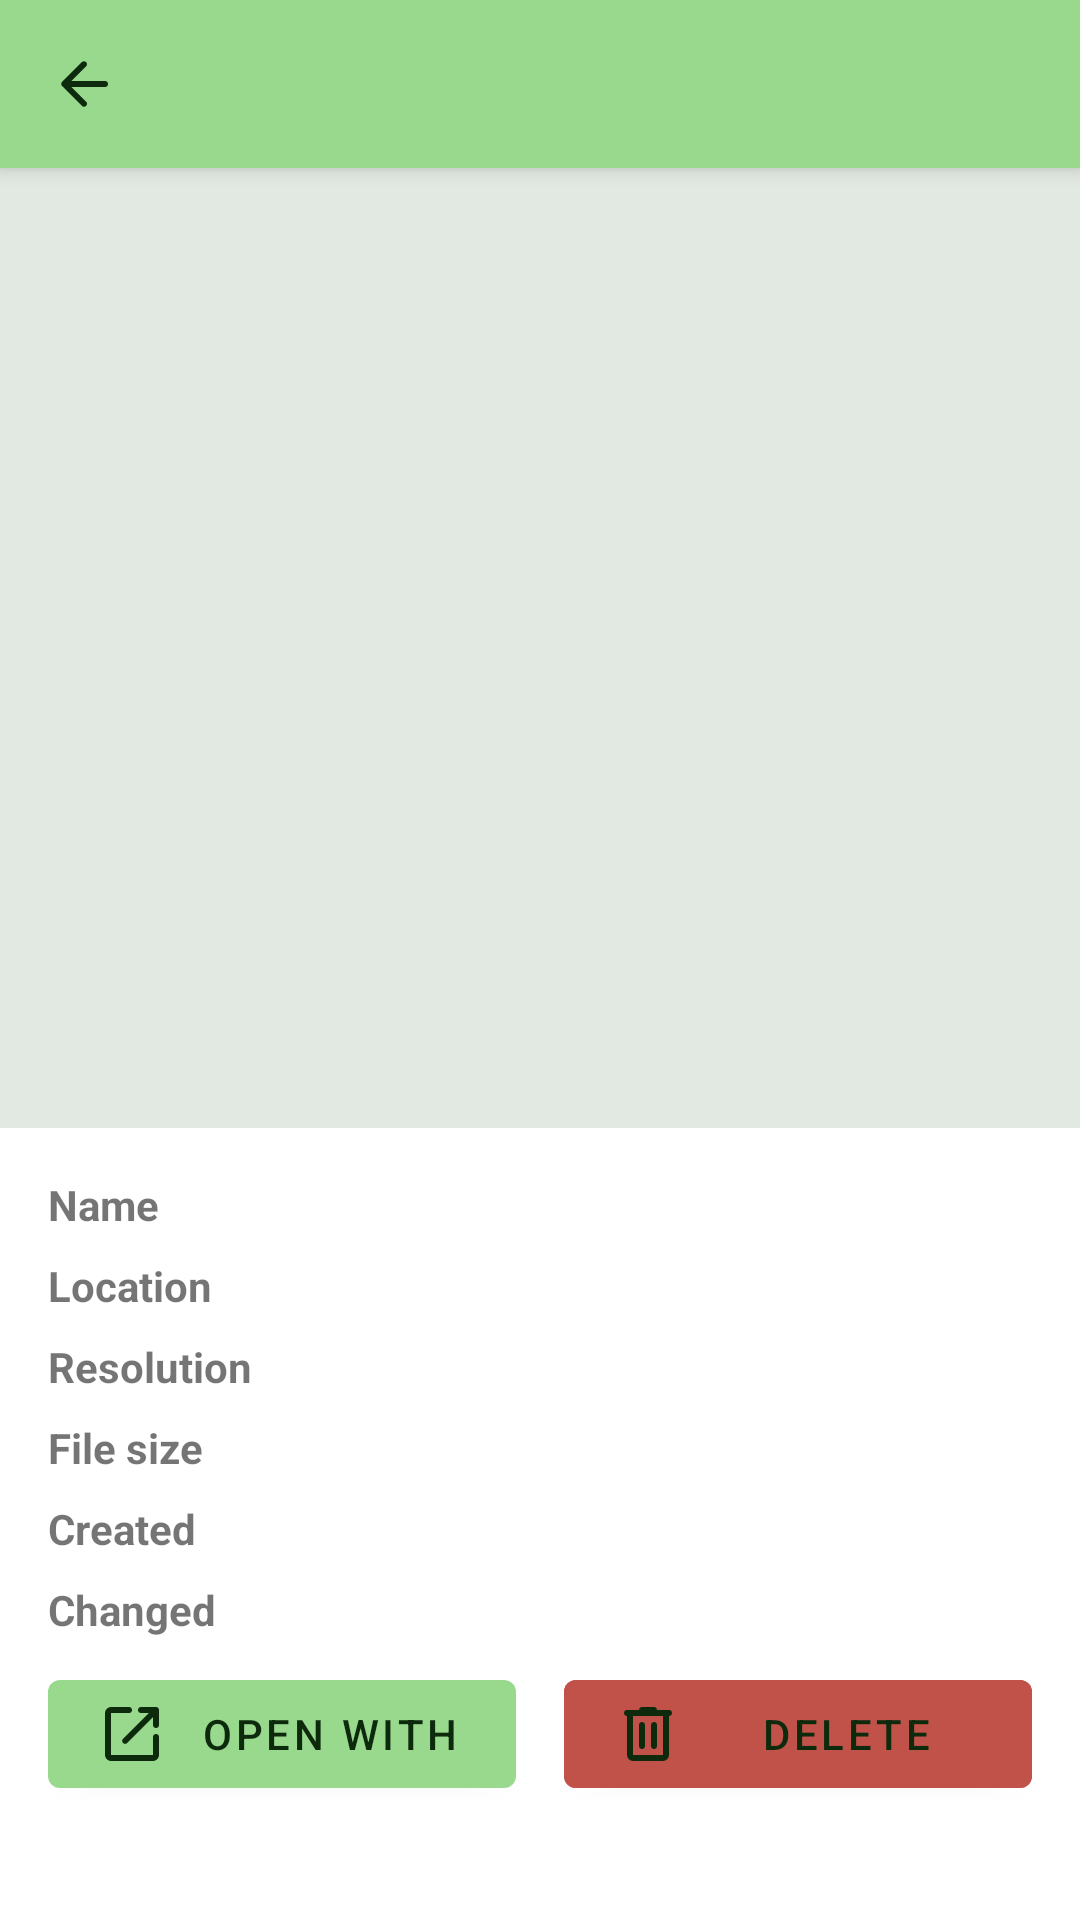

Android layout source for this screen:
<!-- AndroidManifest.xml: application theme Theme.ImageDuplicationChecker -->
<!-- res/layout/activity_image_detail.xml -->
<?xml version="1.0" encoding="utf-8"?>
<androidx.coordinatorlayout.widget.CoordinatorLayout
	xmlns:android="http://schemas.android.com/apk/res/android"
	xmlns:app="http://schemas.android.com/apk/res-auto"
	android:layout_width="match_parent"
	android:layout_height="match_parent"
	android:fitsSystemWindows="true">

	<com.google.android.material.appbar.AppBarLayout
		android:layout_width="match_parent"
		android:layout_height="wrap_content">

		<androidx.appcompat.widget.Toolbar
			android:id="@+id/toolbar"
			android:layout_width="match_parent"
			android:layout_height="?attr/actionBarSize"
			android:background="?attr/colorPrimary"
			app:navigationIcon="@drawable/ic_arrow_back_rounded"
			app:titleTextColor="?attr/colorOnPrimary" />
	</com.google.android.material.appbar.AppBarLayout>

	<ScrollView
		android:layout_width="match_parent"
		android:layout_height="match_parent"
		app:layout_behavior="@string/appbar_scrolling_view_behavior">

		<LinearLayout
			android:layout_width="match_parent"
			android:layout_height="wrap_content"
			android:orientation="vertical">

			<ImageView
				android:id="@+id/imagePreview"
				android:layout_width="match_parent"
				android:layout_height="320dp"
				android:scaleType="fitCenter"
				android:contentDescription="@string/content_desc_thumbnail"
				android:background="?attr/colorSurfaceVariant"
				android:adjustViewBounds="true"
				android:clickable="true"
				android:focusable="true"
				android:foreground="?attr/selectableItemBackground" />

			<androidx.constraintlayout.widget.ConstraintLayout
				android:layout_width="match_parent"
				android:layout_height="wrap_content"
				android:paddingHorizontal="16dp"
				android:paddingTop="16dp"
				android:paddingBottom="8dp">

				<androidx.constraintlayout.widget.Barrier
					android:id="@+id/labelBarrier"
					android:layout_width="wrap_content"
					android:layout_height="wrap_content"
					app:barrierDirection="end"
					app:constraint_referenced_ids="labelName,labelPath,labelResolution,labelSize,labelDateAdded,labelDateModified" />

				<TextView android:id="@+id/labelName"
					android:layout_width="wrap_content"
					android:layout_height="wrap_content"
					android:text="@string/detail_name"
					android:textStyle="bold"
					android:textSize="@dimen/text_size_label"
					android:paddingEnd="16dp"
					app:layout_constraintStart_toStartOf="parent"
					app:layout_constraintTop_toTopOf="@id/detailName"
					/>

				<TextView android:id="@+id/detailName"
					android:layout_width="0dp"
					android:layout_height="wrap_content"
					android:textAppearance="?attr/textAppearanceBodyMedium"
					android:textSize="@dimen/text_size_body"
					app:layout_constraintStart_toEndOf="@id/labelBarrier"
					app:layout_constraintEnd_toEndOf="parent"
					app:layout_constraintTop_toTopOf="parent" />

				<TextView android:id="@+id/labelPath"
					android:layout_width="wrap_content"
					android:layout_height="wrap_content"
					android:text="@string/detail_path"
					android:textStyle="bold"
					android:textSize="@dimen/text_size_label"
					android:paddingEnd="16dp"
					app:layout_constraintStart_toStartOf="parent"
					app:layout_constraintTop_toTopOf="@id/detailPath"
					/>

				<TextView android:id="@+id/detailPath"
					android:layout_width="0dp"
					android:layout_height="wrap_content"
					android:textAppearance="?attr/textAppearanceBodyMedium"
					android:textSize="@dimen/text_size_body"
					android:textIsSelectable="true"
					android:breakStrategy="simple"
					app:layout_constraintStart_toEndOf="@id/labelBarrier"
					app:layout_constraintEnd_toEndOf="parent"
					app:layout_constraintTop_toBottomOf="@id/detailName"
					android:layout_marginTop="8dp" />

				<TextView android:id="@+id/labelResolution"
					android:layout_width="wrap_content"
					android:layout_height="wrap_content"
					android:text="@string/detail_resolution"
					android:textStyle="bold"
					android:textSize="@dimen/text_size_label"
					android:paddingEnd="16dp"
					app:layout_constraintStart_toStartOf="parent"
					app:layout_constraintTop_toTopOf="@id/detailResolution"
					/>

				<TextView android:id="@+id/detailResolution"
					android:layout_width="0dp"
					android:layout_height="wrap_content"
					android:textAppearance="?attr/textAppearanceBodyMedium"
					android:textSize="@dimen/text_size_body"
					app:layout_constraintStart_toEndOf="@id/labelBarrier"
					app:layout_constraintEnd_toEndOf="parent"
					app:layout_constraintTop_toBottomOf="@id/detailPath"
					android:layout_marginTop="8dp" />

				<TextView android:id="@+id/labelSize"
					android:layout_width="wrap_content"
					android:layout_height="wrap_content"
					android:text="@string/detail_size"
					android:textStyle="bold"
					android:textSize="@dimen/text_size_label"
					android:paddingEnd="16dp"
					app:layout_constraintStart_toStartOf="parent"
					app:layout_constraintTop_toTopOf="@id/detailSize"
					/>

				<TextView android:id="@+id/detailSize"
					android:layout_width="0dp"
					android:layout_height="wrap_content"
					android:textAppearance="?attr/textAppearanceBodyMedium"
					android:textSize="@dimen/text_size_body"
					app:layout_constraintStart_toEndOf="@id/labelBarrier"
					app:layout_constraintEnd_toEndOf="parent"
					app:layout_constraintTop_toBottomOf="@id/detailResolution"
					android:layout_marginTop="8dp" />

				<TextView android:id="@+id/labelDateAdded"
					android:layout_width="wrap_content"
					android:layout_height="wrap_content"
					android:text="@string/detail_date_added"
					android:textStyle="bold"
					android:textSize="@dimen/text_size_label"
					android:paddingEnd="16dp"
					app:layout_constraintStart_toStartOf="parent"
					app:layout_constraintTop_toTopOf="@id/detailDateAdded"
					/>

				<TextView android:id="@+id/detailDateAdded"
					android:layout_width="0dp"
					android:layout_height="wrap_content"
					android:textAppearance="?attr/textAppearanceBodyMedium"
					android:textSize="@dimen/text_size_body"
					app:layout_constraintStart_toEndOf="@id/labelBarrier"
					app:layout_constraintEnd_toEndOf="parent"
					app:layout_constraintTop_toBottomOf="@id/detailSize"
					android:layout_marginTop="8dp" />

				<TextView android:id="@+id/labelDateModified"
					android:layout_width="wrap_content"
					android:layout_height="wrap_content"
					android:text="@string/detail_date_modified"
					android:textStyle="bold"
					android:textSize="@dimen/text_size_label"
					android:paddingEnd="16dp"
					app:layout_constraintStart_toStartOf="parent"
					app:layout_constraintTop_toTopOf="@id/detailDateModified"
					/>

				<TextView android:id="@+id/detailDateModified"
					android:layout_width="0dp"
					android:layout_height="wrap_content"
					android:textAppearance="?attr/textAppearanceBodyMedium"
					android:textSize="@dimen/text_size_body"
					app:layout_constraintStart_toEndOf="@id/labelBarrier"
					app:layout_constraintEnd_toEndOf="parent"
					app:layout_constraintTop_toBottomOf="@id/detailDateAdded"
					android:layout_marginTop="8dp" />

			</androidx.constraintlayout.widget.ConstraintLayout>

			<LinearLayout
				android:layout_width="match_parent"
				android:layout_height="wrap_content"
				android:orientation="horizontal"
				android:paddingHorizontal="16dp"
				android:paddingBottom="24dp">

				<com.google.android.material.button.MaterialButton
					android:id="@+id/openButton"
					android:layout_width="0dp"
					android:layout_height="wrap_content"
					android:layout_weight="1"
					android:layout_marginEnd="8dp"
					android:text="@string/action_open"
					app:icon="@drawable/ic_open_in_new_rounded" />

				<com.google.android.material.button.MaterialButton
					android:id="@+id/deleteButton"
					android:layout_width="0dp"
					android:layout_height="wrap_content"
					android:layout_weight="1"
					android:layout_marginStart="8dp"
					android:text="@string/action_delete"
					android:backgroundTint="?attr/colorSecondary"
					app:icon="@drawable/ic_delete_rounded" />
			</LinearLayout>
		</LinearLayout>
	</ScrollView>

</androidx.coordinatorlayout.widget.CoordinatorLayout>
<!-- resources referenced by this layout -->
<resources>
  <dimen name="text_size_body">14sp</dimen>
  <dimen name="text_size_label">14sp</dimen>
  <!-- drawable ic_arrow_back_rounded (drawable) -->
  <vector xmlns:android="http://schemas.android.com/apk/res/android"
  	android:width="24dp"
  	android:height="24dp"
  	android:viewportWidth="24"
  	android:viewportHeight="24">
  	<path
  		android:pathData="m7.825,13 l4.9,4.9q0.3,0.3 0.287,0.7T12.7,19.3q-0.3,0.275 -0.7,0.287T11.3,19.3L4.7,12.7q-0.15,-0.15 -0.213,-0.325t-0.063,-0.375q0,-0.2 0.063,-0.375t0.213,-0.325l6.6,-6.6q0.275,-0.275 0.688,-0.275t0.713,0.275q0.3,0.3 0.3,0.713T12.7,6.125L7.825,11l11.175,0q0.425,0 0.713,0.287T20,12q0,0.425 -0.287,0.713T19,13L7.825,13Z"
  		android:fillColor="?attr/colorOnPrimary"/>
  </vector>
  <!-- drawable ic_open_in_new_rounded (drawable) -->
  <vector xmlns:android="http://schemas.android.com/apk/res/android"
  	android:width="24dp"
  	android:height="24dp"
  	android:viewportWidth="24"
  	android:viewportHeight="24">
  	<path
  		android:pathData="M5,21q-0.825,0 -1.413,-0.588T3,19l0,-14q0,-0.825 0.588,-1.413T5,3l6,0q0.425,0 0.713,0.287T12,4q0,0.425 -0.287,0.713T11,5L5,5l0,14l14,0l0,-6q0,-0.425 0.287,-0.713T20,12q0.425,0 0.713,0.287T21,13l0,6q0,0.825 -0.588,1.413T19,21L5,21ZM19,6.4L10.4,15q-0.275,0.275 -0.7,0.275t-0.7,-0.275q-0.275,-0.275 -0.275,-0.7t0.275,-0.7l8.6,-8.6L15,5q-0.425,0 -0.713,-0.287T14,4q0,-0.425 0.287,-0.713T15,3l5,0q0.425,0 0.713,0.287T21,4l0,5q0,0.425 -0.287,0.713T20,10q-0.425,0 -0.713,-0.287T19,9l0,-2.6Z"
  		android:fillColor="?attr/colorOnPrimary"/>
  </vector>
  <string name="action_delete">Delete</string>
  <string name="action_open">Open with</string>
  <string name="content_desc_thumbnail">Image thumbnail</string>
  <string name="detail_date_added">Created</string>
  <string name="detail_date_modified">Changed</string>
  <string name="detail_name">Name</string>
  <string name="detail_path">Location</string>
  <string name="detail_resolution">Resolution</string>
  <string name="detail_size">File size</string>
  <style name="Theme.ImageDuplicationChecker" parent="Theme.MaterialComponents.DayNight.NoActionBar">
  		
  		<item name="colorPrimary">@color/brand_primary</item>
  		<item name="colorPrimaryVariant">@color/brand_primary_variant</item>
  		<item name="colorOnPrimary">@color/brand_on_primary</item>
  		
  		<item name="colorSecondary">@color/brand_secondary</item>
  		<item name="colorOnSecondary">@color/brand_on_secondary</item>
  		
  		<item name="android:statusBarColor">?attr/colorPrimaryVariant</item>
  		
  		<item name="colorSurface">@color/brand_surface</item>
  		<item name="colorSurfaceVariant">@color/brand_surface_variant</item>
  		<item name="colorOnSurface">@color/brand_on_surface</item>
  		<item name="colorOnSurfaceVariant">@color/brand_on_surface_variant</item>
  		<item name="colorOutline">@color/brand_outline</item>
  	</style>
  <color name="brand_primary">#98D98E</color>
  <color name="brand_primary_variant">#5E9C56</color>
  <color name="brand_on_primary">#0E2A0D</color>
  <color name="brand_secondary">#C0524A</color>
  <color name="brand_on_secondary">#FFFFFF</color>
  <color name="brand_surface">#F4F7F4</color>
  <color name="brand_surface_variant">#E2E8E2</color>
  <color name="brand_on_surface">#1A1F1B</color>
  <color name="brand_on_surface_variant">#4A544E</color>
  <color name="brand_outline">#748176</color>
</resources>
